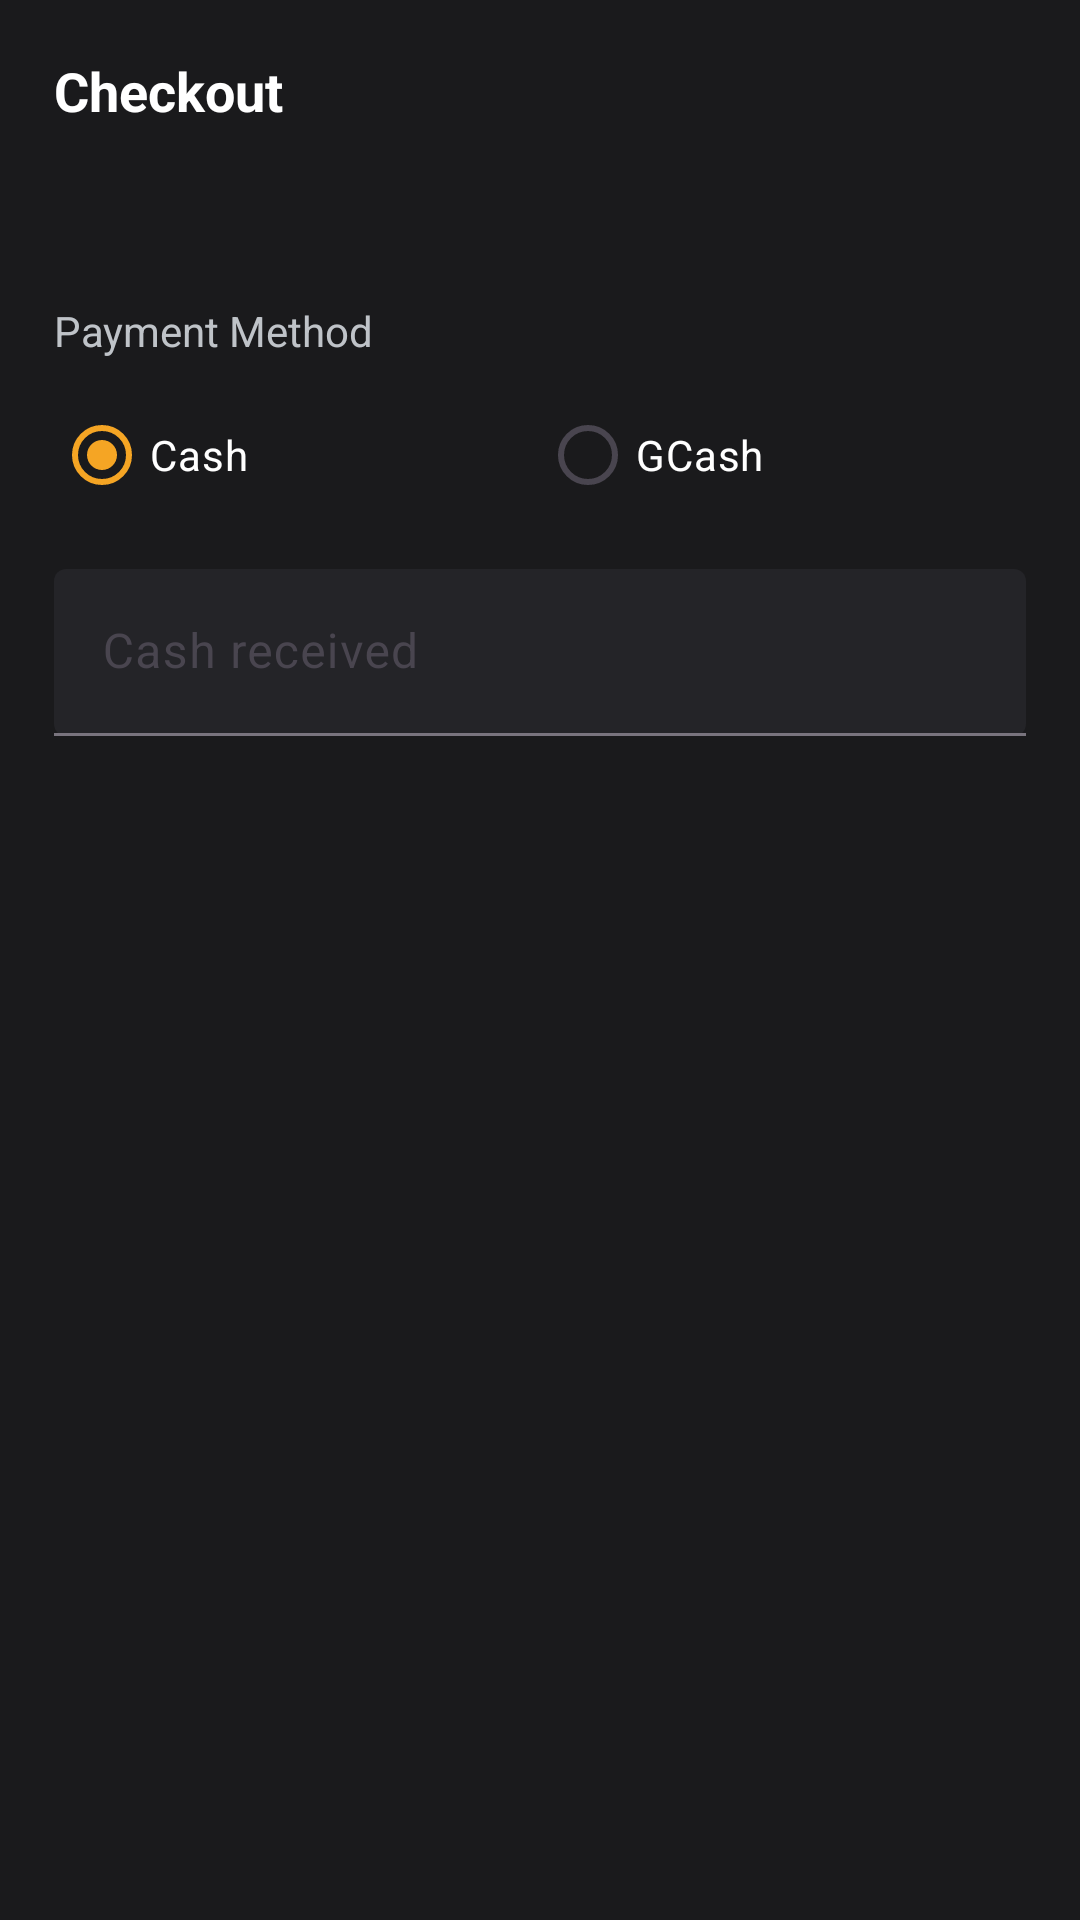

The Android layout XML behind this screen, and the referenced resources:
<!-- AndroidManifest.xml: application theme Theme.PalamiGoPOS -->
<!-- res/layout/dialog_checkout.xml -->
<?xml version="1.0" encoding="utf-8"?>
<LinearLayout xmlns:android="http://schemas.android.com/apk/res/android"
    xmlns:app="http://schemas.android.com/apk/res-auto"
    android:layout_width="match_parent"
    android:layout_height="wrap_content"
    android:background="@color/pg_surface"
    android:orientation="vertical"
    android:padding="18dp">

    <TextView
        android:layout_width="match_parent"
        android:layout_height="wrap_content"
        android:text="Checkout"
        android:textColor="@color/pg_text_primary"
        android:textSize="18sp"
        android:textStyle="bold" />

    <TextView
        android:id="@+id/tvTotal"
        android:layout_width="match_parent"
        android:layout_height="wrap_content"
        android:layout_marginTop="10dp"
        android:textColor="@color/pg_gold"
        android:textSize="24sp"
        android:textStyle="bold" />

    
    <TextView
        android:layout_width="match_parent"
        android:layout_height="wrap_content"
        android:layout_marginTop="16dp"
        android:text="Payment Method"
        android:textColor="@color/pg_text_secondary"
        android:textSize="14sp" />

    <RadioGroup
        android:id="@+id/rgPaymentMethod"
        android:layout_width="match_parent"
        android:layout_height="wrap_content"
        android:layout_marginTop="8dp"
        android:orientation="horizontal">

        <com.google.android.material.radiobutton.MaterialRadioButton
            android:id="@+id/rbCash"
            android:layout_width="0dp"
            android:layout_height="wrap_content"
            android:layout_weight="1"
            android:checked="true"
            android:text="Cash"
            android:textColor="@color/pg_text_primary"
            android:buttonTint="@color/pg_green" />

        <com.google.android.material.radiobutton.MaterialRadioButton
            android:id="@+id/rbGCash"
            android:layout_width="0dp"
            android:layout_height="wrap_content"
            android:layout_weight="1"
            android:text="GCash"
            android:textColor="@color/pg_text_primary"
            android:buttonTint="@color/pg_blue" />

    </RadioGroup>

    <com.google.android.material.textfield.TextInputLayout
        android:id="@+id/tilCash"
        android:layout_width="match_parent"
        android:layout_height="wrap_content"
        android:layout_marginTop="14dp"
        app:boxBackgroundMode="filled"
        app:boxBackgroundColor="@color/pg_surface_variant"
        app:hintTextColor="@color/pg_text_secondary">

        <com.google.android.material.textfield.TextInputEditText
            android:id="@+id/etCash"
            android:layout_width="match_parent"
            android:layout_height="wrap_content"
            android:hint="Cash received"
            android:inputType="numberDecimal"
            android:textColor="@color/pg_text_primary"
            android:textColorHint="@color/pg_text_secondary" />

    </com.google.android.material.textfield.TextInputLayout>

    
    <com.google.android.material.textfield.TextInputLayout
        android:id="@+id/tilGCashRef"
        android:layout_width="match_parent"
        android:layout_height="wrap_content"
        android:layout_marginTop="14dp"
        android:visibility="gone"
        app:boxBackgroundMode="filled"
        app:boxBackgroundColor="@color/pg_surface_variant"
        app:hintTextColor="@color/pg_text_secondary">

        <com.google.android.material.textfield.TextInputEditText
            android:id="@+id/etGCashRef"
            android:layout_width="match_parent"
            android:layout_height="wrap_content"
            android:hint="GCash Reference Number (optional)"
            android:inputType="text"
            android:textColor="@color/pg_text_primary"
            android:textColorHint="@color/pg_text_secondary" />

    </com.google.android.material.textfield.TextInputLayout>

    <TextView
        android:id="@+id/tvPaymentStatus"
        android:layout_width="match_parent"
        android:layout_height="wrap_content"
        android:layout_marginTop="10dp"
        android:textColor="@color/pg_text_secondary"
        android:textSize="14sp" />

</LinearLayout>
<!-- resources referenced by this layout -->
<resources>
  <color name="pg_blue">#FF2196F3</color>
  <color name="pg_gold">#FFF5A524</color>
  <color name="pg_green">#FF4CAF50</color>
  <color name="pg_surface">#FF1A1A1C</color>
  <color name="pg_surface_variant">#FF242428</color>
  <color name="pg_text_primary">#FFFFFFFF</color>
  <color name="pg_text_secondary">#FFBFC3C8</color>
  <style name="Theme.PalamiGoPOS" parent="Base.Theme.PalamiGoPOS" />
  <style name="Base.Theme.PalamiGoPOS" parent="Theme.Material3.DayNight.NoActionBar">
          
          <item name="colorPrimary">@color/pg_gold</item>
          <item name="colorOnPrimary">@color/black</item>
          <item name="colorSecondary">@color/pg_gold</item>
          <item name="colorOnSecondary">@color/black</item>
          <item name="colorTertiary">@color/pg_gold_dark</item>
          <item name="colorOnTertiary">@color/black</item>
  
          <item name="android:statusBarColor">@color/pg_background</item>
          <item name="android:navigationBarColor">@color/pg_background</item>
          
          
          <item name="android:windowBackground">@color/pg_background</item>
      </style>
  <color name="black">#FF000000</color>
  <color name="pg_gold_dark">#FFCC7A00</color>
  <color name="pg_background">#FF0F0F10</color>
</resources>
